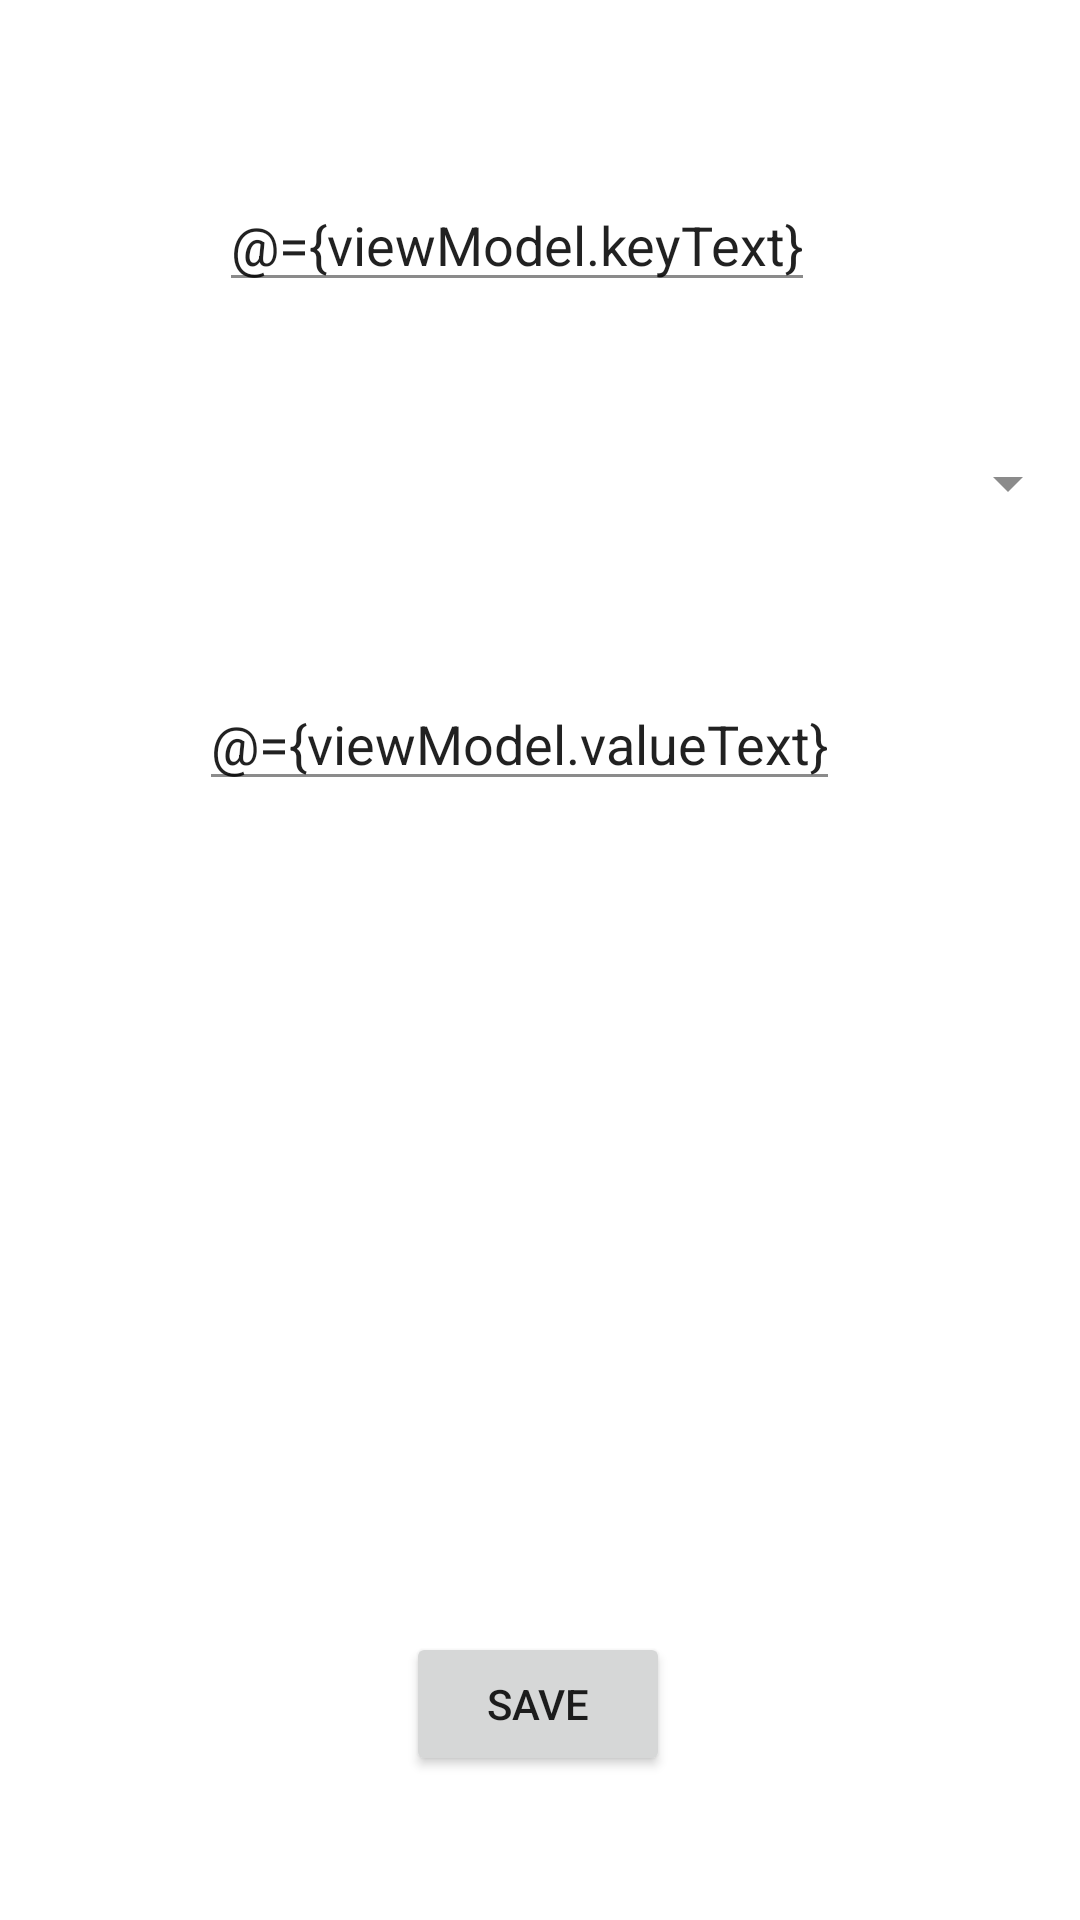

This screen was rendered from an Android layout file. Write that file and the resources it references.
<!-- AndroidManifest.xml: application theme AppTheme -->
<!-- res/layout/dialog_home_addedit.xml -->
<?xml version="1.0" encoding="utf-8"?>
<layout xmlns:android="http://schemas.android.com/apk/res/android"
    xmlns:app="http://schemas.android.com/apk/res-auto"
    xmlns:tools="http://schemas.android.com/tools">

    <data>

        <variable
            name="viewModel"
            type="de.ka.jamit.tcalc.ui.home.add.HomeAddEditDialogViewModel" />
    </data>

    <androidx.constraintlayout.widget.ConstraintLayout
        android:layout_width="match_parent"
        android:layout_height="match_parent">


        <EditText
            android:id="@+id/editText"
            android:layout_width="wrap_content"
            android:layout_height="wrap_content"
            android:layout_marginStart="8dp"
            android:layout_marginEnd="8dp"
            android:layout_marginBottom="384dp"
            android:text="@={viewModel.keyText}"
            app:layout_constraintBottom_toTopOf="@+id/button"
            app:layout_constraintEnd_toEndOf="parent"
            app:layout_constraintHorizontal_bias="0.448"
            app:layout_constraintStart_toStartOf="parent"
            app:layout_constraintTop_toTopOf="parent" />

        <EditText
            android:id="@+id/editText2"
            android:layout_width="wrap_content"
            android:layout_height="wrap_content"
            android:layout_marginStart="8dp"
            android:layout_marginEnd="8dp"
            android:layout_marginBottom="152dp"
            android:text="@={viewModel.valueText}"
            app:layout_constraintBottom_toTopOf="@+id/button"
            app:layout_constraintEnd_toEndOf="parent"
            app:layout_constraintHorizontal_bias="0.448"
            app:layout_constraintStart_toStartOf="parent"
            app:layout_constraintTop_toBottomOf="@+id/editText" />

        <Spinner
            android:id="@+id/timespanSpinner"
            android:layout_width="match_parent"
            android:layout_height="wrap_content"
            app:layout_constraintBottom_toBottomOf="parent"
            app:layout_constraintEnd_toEndOf="parent"
            app:setAdapter="@{viewModel.timeSpanAdapter}"
            android:selectedItemPosition="@={viewModel.timeSpanPosition}"
            app:layout_constraintHorizontal_bias="0.0"
            app:layout_constraintStart_toStartOf="parent"
            app:layout_constraintTop_toBottomOf="@+id/editText"
            app:layout_constraintVertical_bias="0.094" />

        <Button
            android:id="@+id/button"
            android:layout_width="wrap_content"
            android:layout_height="wrap_content"
            android:layout_marginBottom="48dp"
            android:onClick="@{()->viewModel.choose()}"
            android:text="save"
            app:layout_constraintBottom_toBottomOf="parent"
            app:layout_constraintEnd_toEndOf="parent"
            app:layout_constraintHorizontal_bias="0.498"
            app:layout_constraintStart_toStartOf="parent" />

    </androidx.constraintlayout.widget.ConstraintLayout>
</layout>
<!-- resources referenced by this layout -->
<resources>
  <style name="AppTheme" parent="Theme.MaterialComponents.DayNight.NoActionBar">
          <item name="colorPrimary">@color/colorPrimary</item>
          <item name="colorPrimaryDark">@color/colorPrimaryDark</item>
          <item name="colorAccent">@color/colorAccent</item>
          <item name="android:statusBarColor">@color/defaultBackgroundPrimary</item>
          <item name="android:navigationBarColor">@color/defaultBackgroundPrimaryVeryDark</item>
          <item name="bottomSheetDialogTheme">@style/AppBottomSheetDialogTheme</item>
  
          <item name="colorPrimaryVariant">@color/colorAccent</item>
          <item name="colorOnPrimary">@color/colorAccent</item>
          <item name="colorSecondary">@color/colorAccent</item>
          <item name="colorSecondaryVariant">@color/colorAccent</item>
          <item name="colorOnSecondary">@color/defaultBackgroundPrimaryInverted</item>
  
          <item name="editTextColor">@color/fontDefault</item>
          <item name="android:textColorHint">@color/fontHint</item>
  
          <item name="colorControlHighlight">@color/colorAccent</item>
          <item name="colorControlActivated">@color/colorAccent</item>
          <item name="colorControlNormal">@color/fontHint</item>
  
          <item name="android:colorBackground">@color/defaultBackgroundPrimary</item>
      </style>
  <color name="colorPrimary">#ff7412</color>
  <color name="colorPrimaryDark">#ff6a00</color>
  <color name="colorAccent">#eb6b34</color>
  <color name="defaultBackgroundPrimary">#ffffff</color>
  <color name="defaultBackgroundPrimaryVeryDark">#acacac</color>
  <style name="AppBottomSheetDialogTheme" parent="Theme.Design.Light.BottomSheetDialog">
          <item name="bottomSheetStyle">@style/AppModalStyle</item>
      </style>
  <color name="defaultBackgroundPrimaryInverted">#000000</color>
  <color name="fontDefault">#6B6B6B</color>
  <color name="fontHint">#8B8B8B</color>
  <style name="AppModalStyle" parent="Widget.Design.BottomSheet.Modal">
          <item name="android:background">@drawable/bg_upper_rounded</item>
      </style>
</resources>
